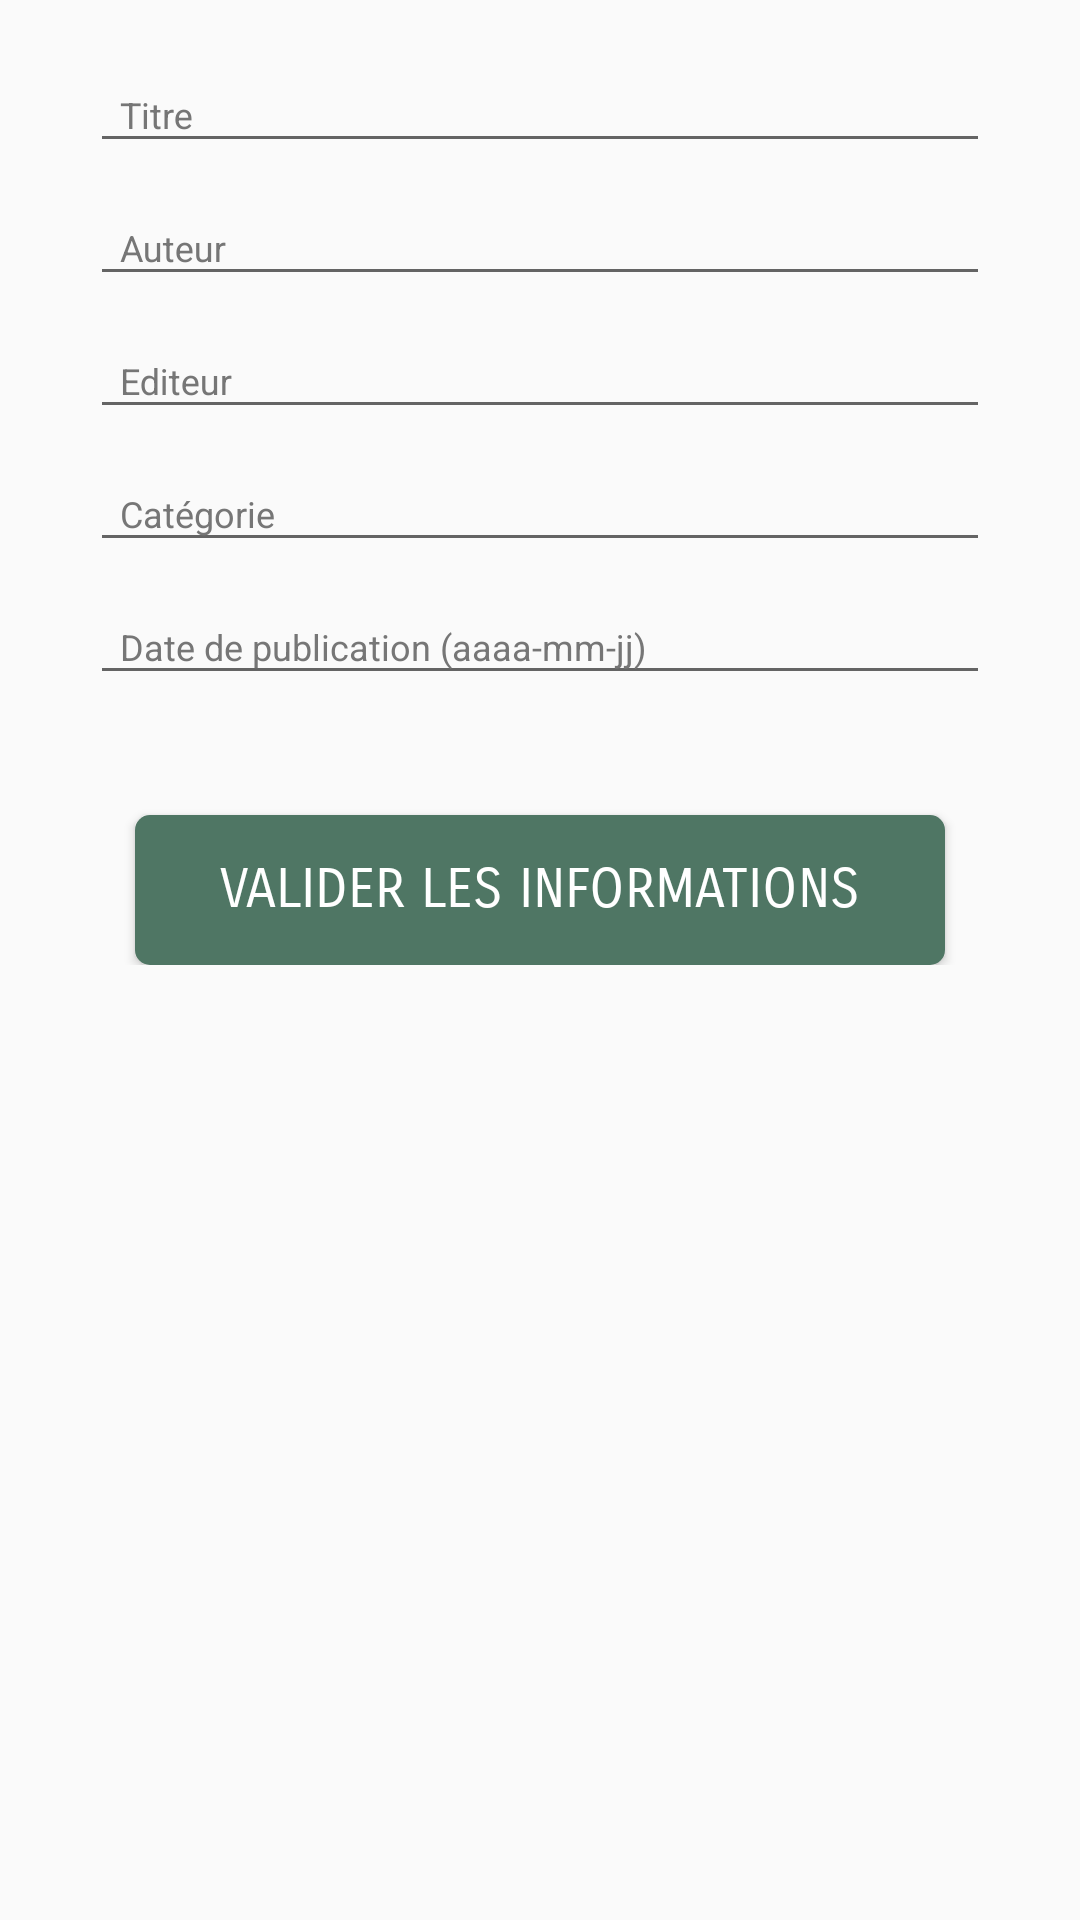

Write the Android layout XML for this screen, with the resource values it uses.
<!-- AndroidManifest.xml: application theme AppTheme -->
<!-- res/layout/fragment_add_book_information.xml -->
<ScrollView
        xmlns:android="http://schemas.android.com/apk/res/android"
        xmlns:tools="http://schemas.android.com/tools"
        android:layout_width="match_parent"
        android:layout_height="match_parent"
        tools:context="bourdoulous.fr.mylibrary.Library.AddBook.AddBookFormActivity"
        android:padding="10dp">
        <RelativeLayout
            android:layout_width="match_parent"
            android:layout_height="wrap_content">


            
            <android.support.design.widget.TextInputLayout
                android:id="@+id/titleLayout"
                android:layout_width="match_parent"
                android:layout_height="wrap_content"
                android:layout_centerHorizontal="true"
                android:theme="@style/TxtInputLayout">
                <EditText
                    android:layout_width="match_parent"
                    android:layout_height="match_parent"
                    android:hint="@string/title"
                    android:inputType="text" />
            </android.support.design.widget.TextInputLayout>

            
            <android.support.design.widget.TextInputLayout
                android:id="@+id/authorLayout"
                android:layout_width="match_parent"
                android:layout_height="wrap_content"
                android:layout_centerHorizontal="true"
                android:layout_below="@+id/titleLayout"
                android:theme="@style/TxtInputLayout">
                <EditText
                    android:layout_width="match_parent"
                    android:layout_height="match_parent"
                    android:hint="@string/author"
                    android:inputType="text" />
            </android.support.design.widget.TextInputLayout>

            
            <android.support.design.widget.TextInputLayout
                android:id="@+id/publisherLayout"
                android:layout_width="match_parent"
                android:layout_height="wrap_content"
                android:layout_centerHorizontal="true"
                android:layout_below="@+id/authorLayout"
                android:theme="@style/TxtInputLayout">
                <EditText
                    android:layout_width="match_parent"
                    android:layout_height="match_parent"
                    android:hint="@string/publisher"
                    android:inputType="text" />
            </android.support.design.widget.TextInputLayout>

            
            <android.support.design.widget.TextInputLayout
                android:id="@+id/categoryLayout"
                android:layout_width="match_parent"
                android:layout_height="wrap_content"
                android:layout_centerHorizontal="true"
                android:layout_below="@+id/publisherLayout"
                android:theme="@style/TxtInputLayout">
                <EditText
                    android:layout_width="match_parent"
                    android:layout_height="match_parent"
                    android:hint="@string/category"
                    android:inputType="text" />
            </android.support.design.widget.TextInputLayout>

            
            <android.support.design.widget.TextInputLayout
                android:id="@+id/publishedDateLayout"
                android:layout_below="@id/categoryLayout"
                android:layout_width="match_parent"
                android:layout_height="wrap_content"
                android:layout_centerHorizontal="true"
                android:theme="@style/TxtInputLayout">
                <EditText
                    android:layout_width="match_parent"
                    android:layout_height="match_parent"
                    android:hint="@string/published_date"
                    android:inputType="text" />
            </android.support.design.widget.TextInputLayout>


            <Button
                android:id="@+id/validButton"
                android:layout_width="wrap_content"
                android:layout_height="wrap_content"
                android:layout_below="@+id/publishedDateLayout"
                android:layout_centerHorizontal="true"
                style="@style/ButtonGrey"
                android:text="@string/valid_info"
                android:onClick="valid"/>


        </RelativeLayout>
    </ScrollView>
<!-- resources referenced by this layout -->
<resources>
  <string name="author">Auteur</string>
  <string name="category">Catégorie</string>
  <string name="published_date">Date de publication (aaaa-mm-jj)</string>
  <string name="publisher">Editeur</string>
  <string name="title">Titre</string>
  <string name="valid_info">Valider les informations</string>
  <style name="ButtonGrey" parent="Base.TextAppearance.AppCompat.Button">
          <item name="android:layout_marginTop">@dimen/margin_top_button</item>
          <item name="android:textSize">@dimen/button_text_size</item>
          <item name="android:fontFamily">sans-serif-smallcaps</item>
          <item name="android:textColor">@color/textColorWhite</item>
          <item name="android:background">@drawable/button_ripple_2</item>
      </style>
  <style name="TxtInputLayout" parent="Widget.Design.TextInputLayout">
          <item name="hintTextAppearance">@style/TextAppearance.AppCompat.Inverse</item>
          <item name="android:textSize">@dimen/txtInputLayoutsize</item>
          <item name="android:textColorHint">@color/textColorGrey</item>
          <item name="android:paddingStart">@dimen/formular_layout_padding</item>
          <item name="android:paddingEnd">@dimen/formular_layout_padding</item>
      </style>
  <style name="AppTheme" parent="Theme.AppCompat.Light.NoActionBar">
  
          <item name="colorPrimary">@color/colorPrimary</item>
          <item name="colorPrimaryDark">@color/colorPrimaryDark</item>
          <item name="colorAccent">@color/colorAccent</item>
          <item name="android:windowAnimationStyle">@style/WindowAnimationTransition</item>
      </style>
  <dimen name="margin_top_button">40dp</dimen>
  <dimen name="button_text_size">18sp</dimen>
  <color name="textColorWhite">#ffffff</color>
  <!-- drawable button_ripple_2 (drawable) -->
  <?xml version="1.0" encoding="utf-8"?>
  <shape xmlns:android="http://schemas.android.com/apk/res/android">
      <corners
          android:radius="5dp"
          />
      <solid
          android:color="#4f7664"/>
      <stroke
          android:width="0dp" />
      <size
          android:width="270dp"
          android:height="50dp" />
  </shape>
  <dimen name="txtInputLayoutsize">12sp</dimen>
  <color name="textColorGrey">#767676</color>
  <dimen name="formular_layout_padding">10dp</dimen>
  <color name="colorPrimary">#989898</color>
  <color name="colorPrimaryDark">#96ceb4</color>
  <color name="colorAccent">#ff6f69</color>
  <style name="WindowAnimationTransition">
          <item name="android:windowEnterAnimation">@android:anim/fade_in</item>
          <item name="android:windowExitAnimation">@android:anim/fade_out</item>
      </style>
</resources>
